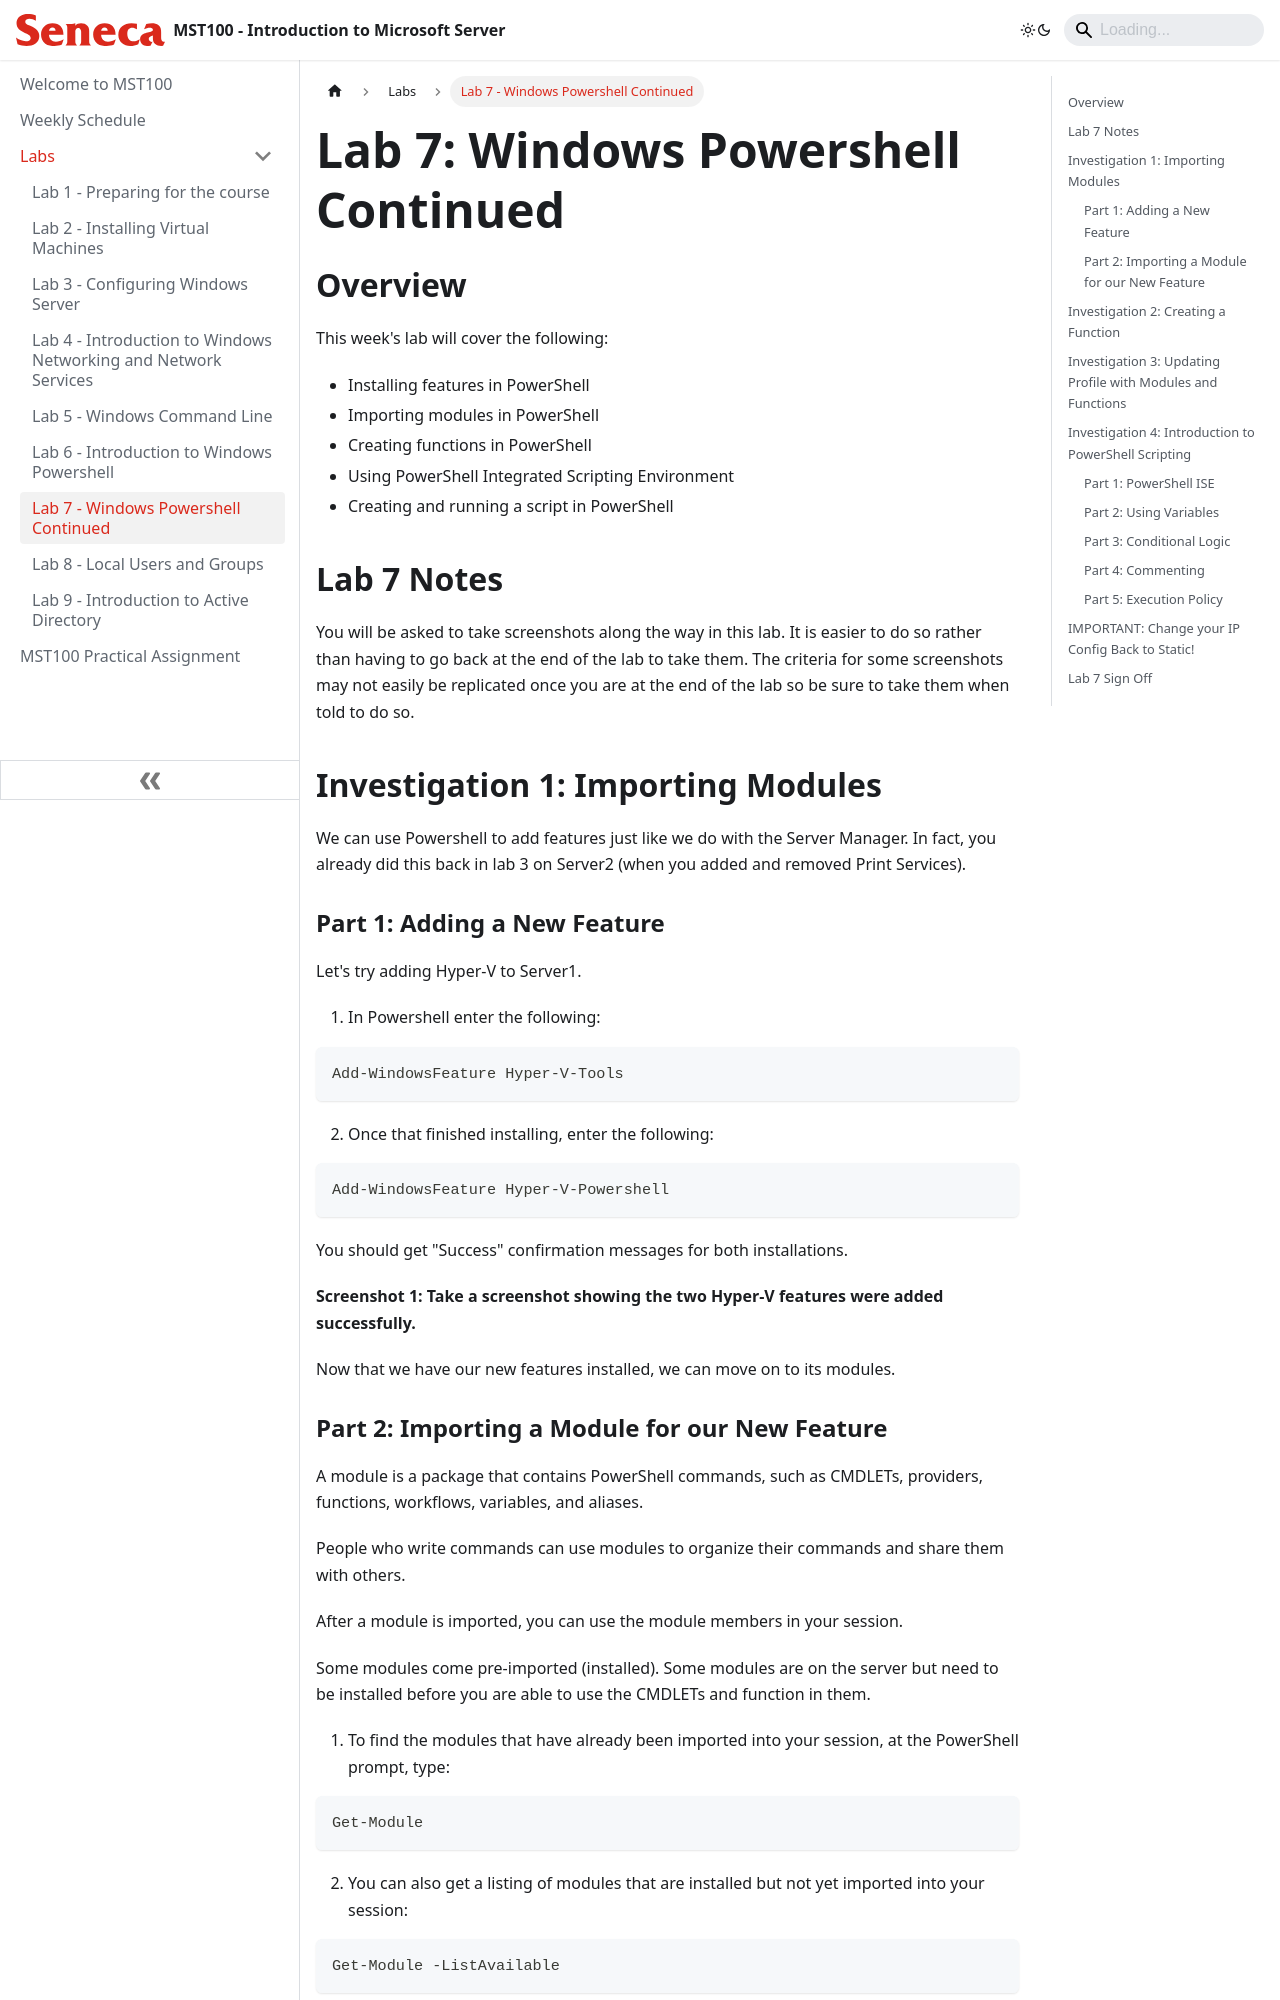

repository: Seneca-ICTOER/MST100 · page: Labs/lab7.html · generator: docusaurus

---
id: lab7
title: Lab 7 - Windows Powershell Continued
sidebar_position: 7
description: Installing features, importing modules, functions, and scripting with Powershell.
---

# Lab 7: Windows Powershell Continued

## Overview

This week's lab will cover the following:

- Installing features in PowerShell
- Importing modules in PowerShell
- Creating functions in PowerShell
- Using PowerShell Integrated Scripting Environment
- Creating and running a script in PowerShell

## Lab 7 Notes

You will be asked to take screenshots along the way in this lab. It is easier to do so rather than having to go back at the end of the lab to take them. The criteria for some screenshots may not easily be replicated once you are at the end of the lab so be sure to take them when told to do so.

## Investigation 1: Importing Modules

We can use Powershell to add features just like we do with the Server Manager. In fact, you already did this back in lab 3 on Server2 (when you added and removed Print Services).

### Part 1: Adding a New Feature

Let's try adding Hyper-V to Server1.

1. In Powershell enter the following:

```bash
Add-WindowsFeature Hyper-V-Tools
```

2. Once that finished installing, enter the following:

```bash
Add-WindowsFeature Hyper-V-Powershell
```

You should get "Success" confirmation messages for both installations.

**Screenshot 1: Take a screenshot showing the two Hyper-V features were added successfully.**

Now that we have our new features installed, we can move on to its modules.
